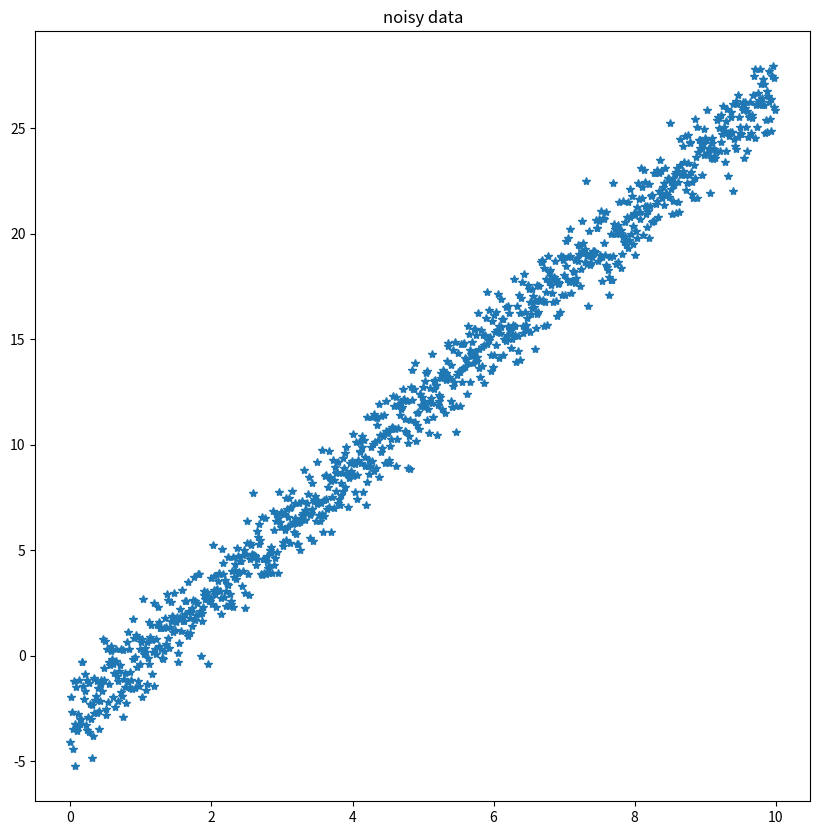
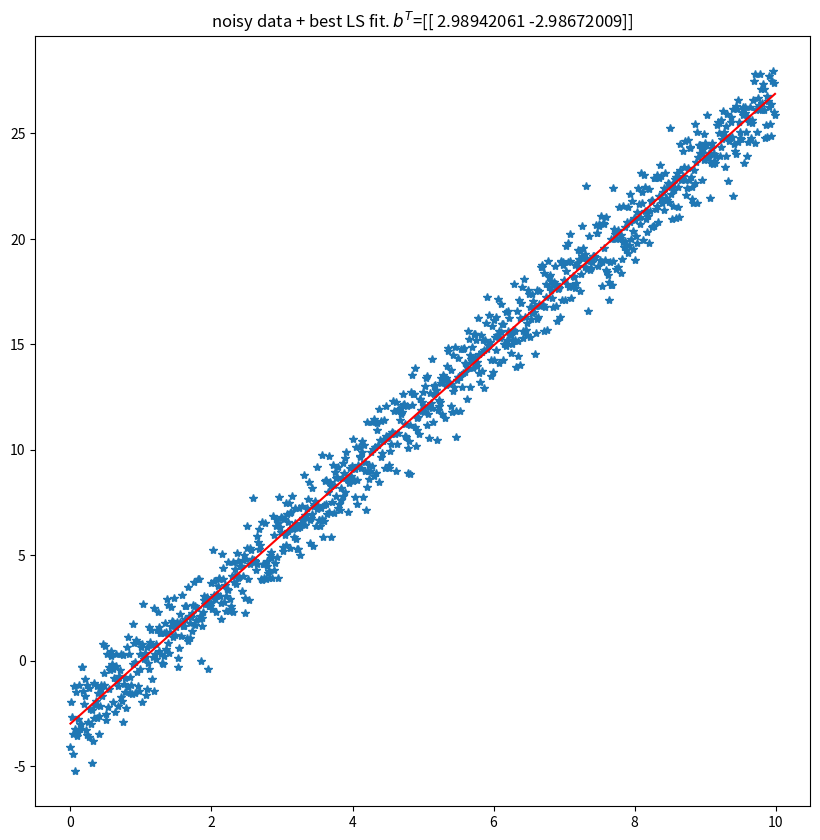
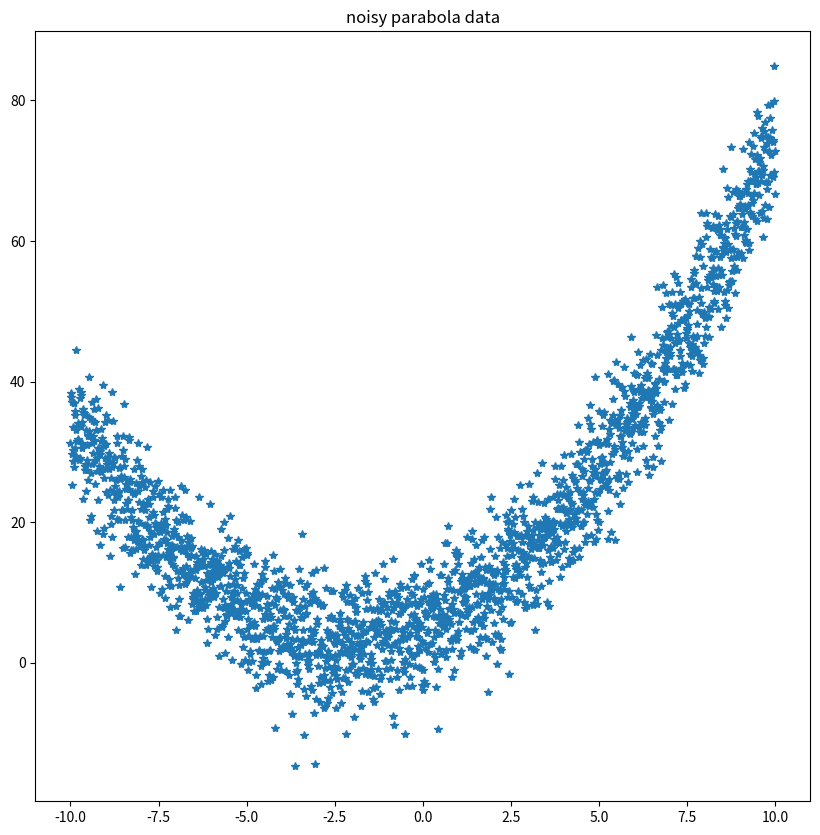
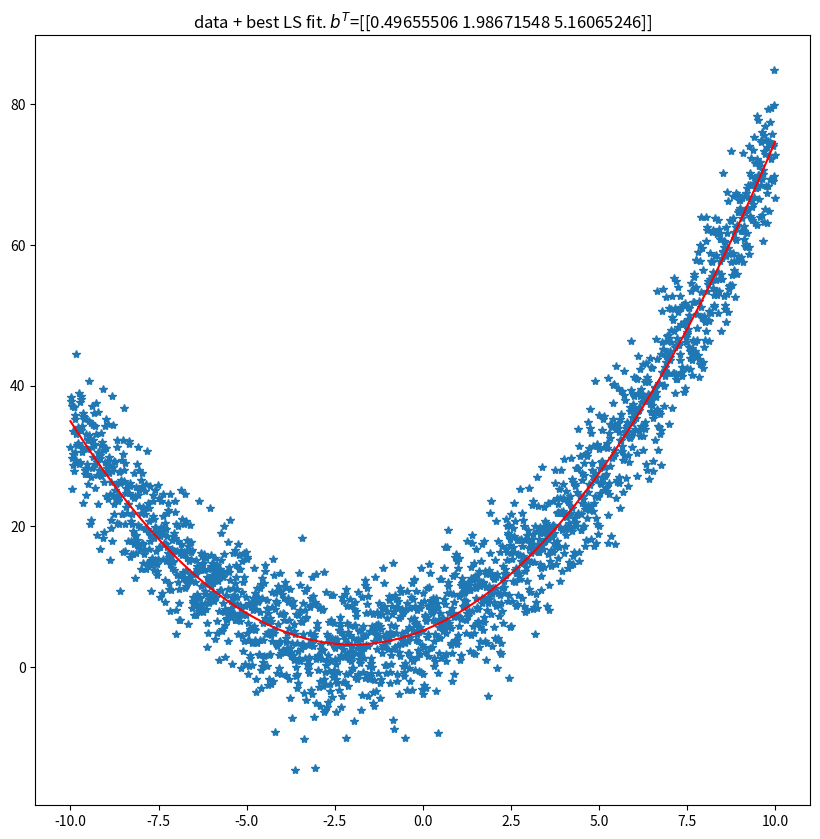
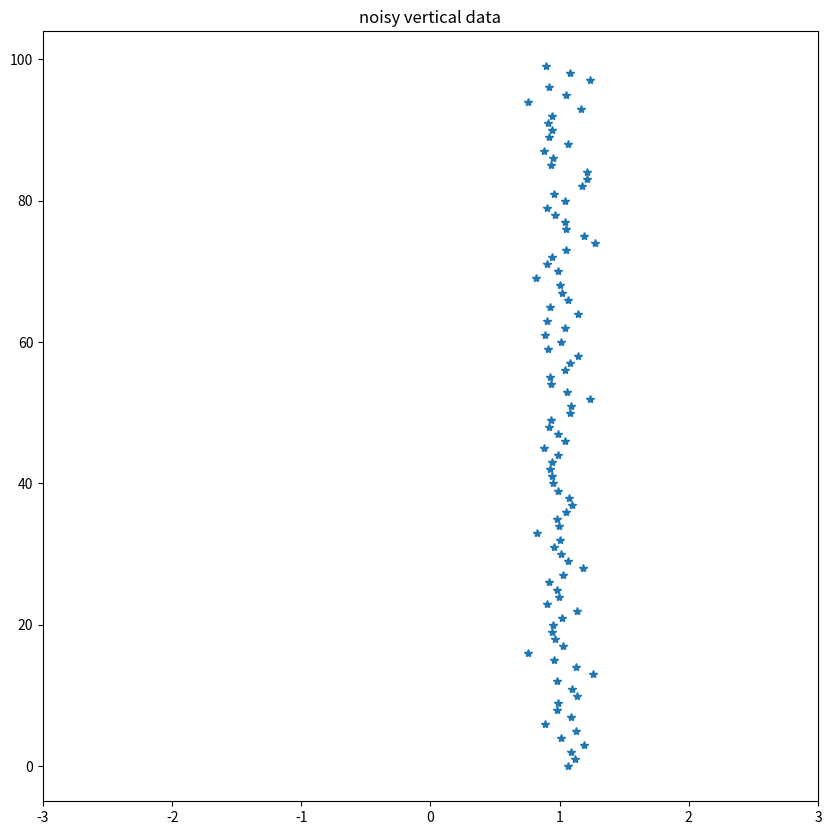
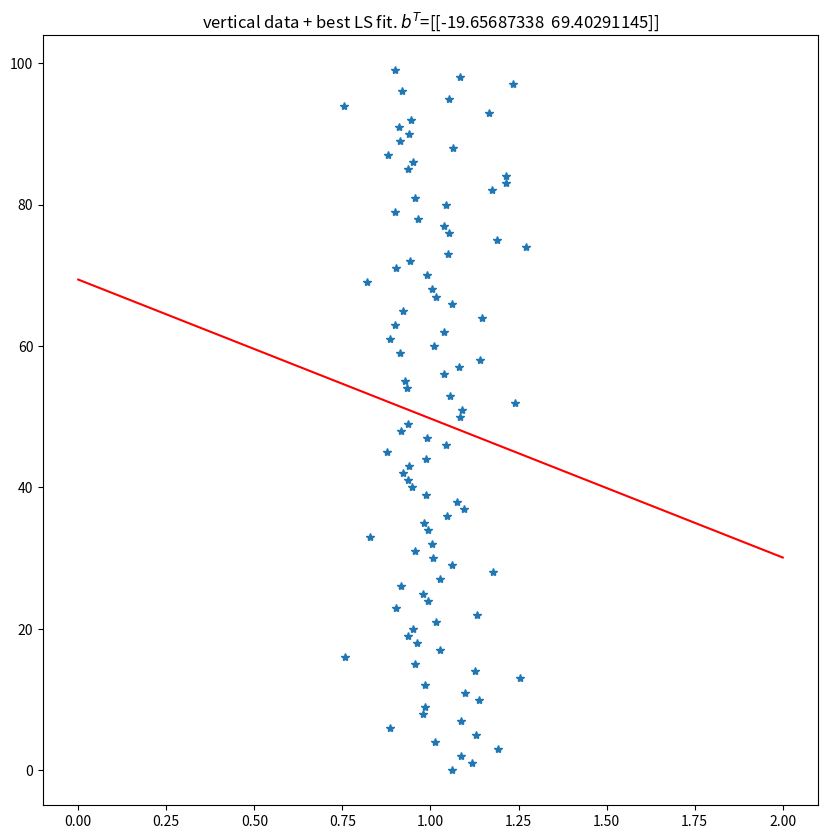
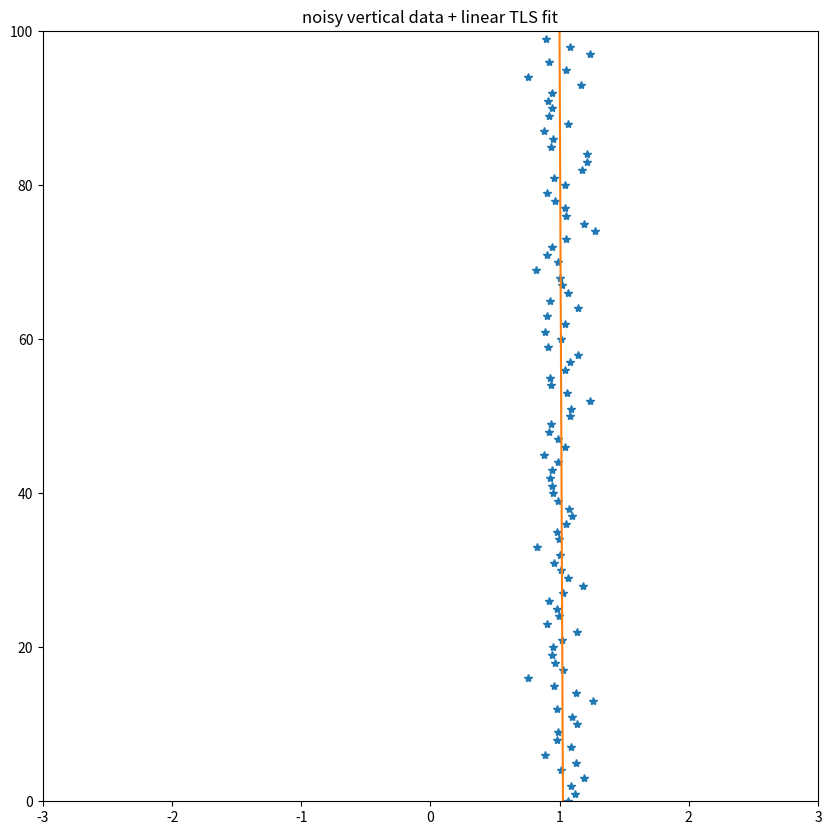
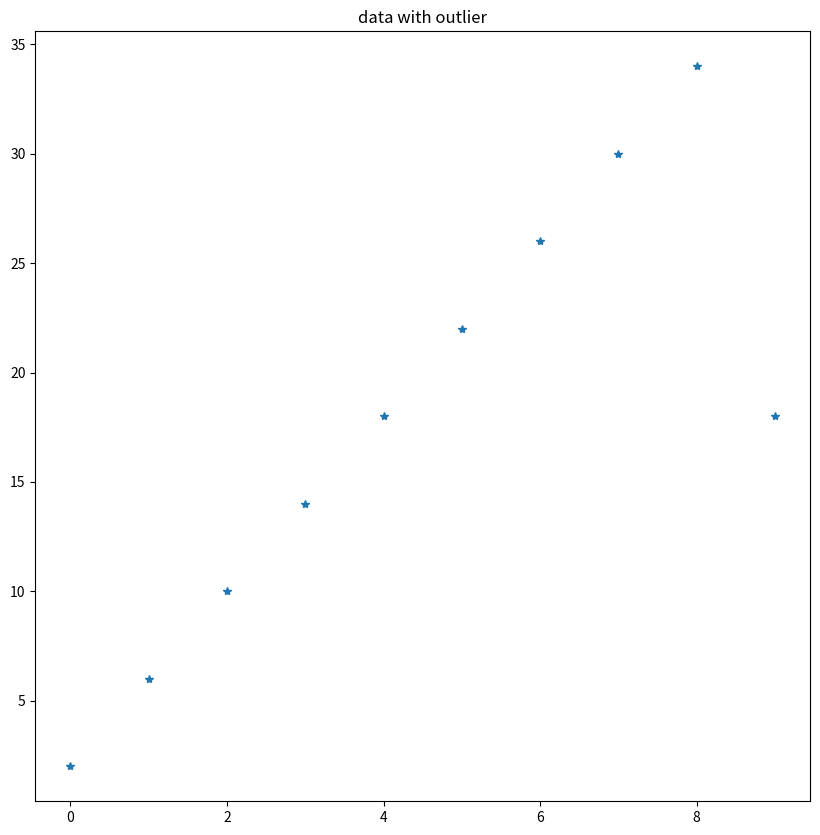
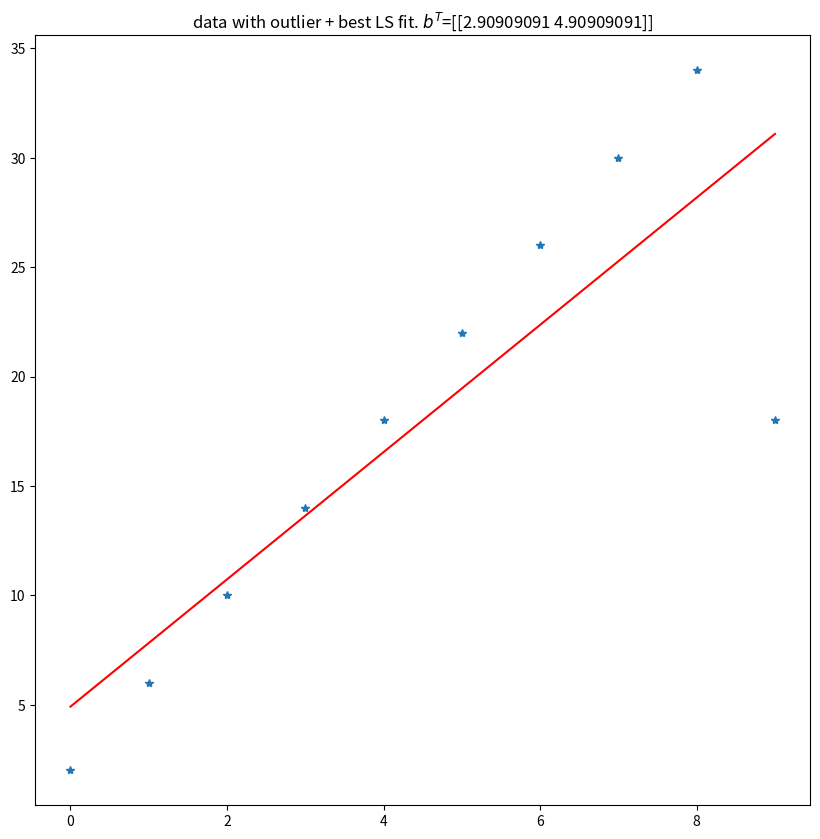
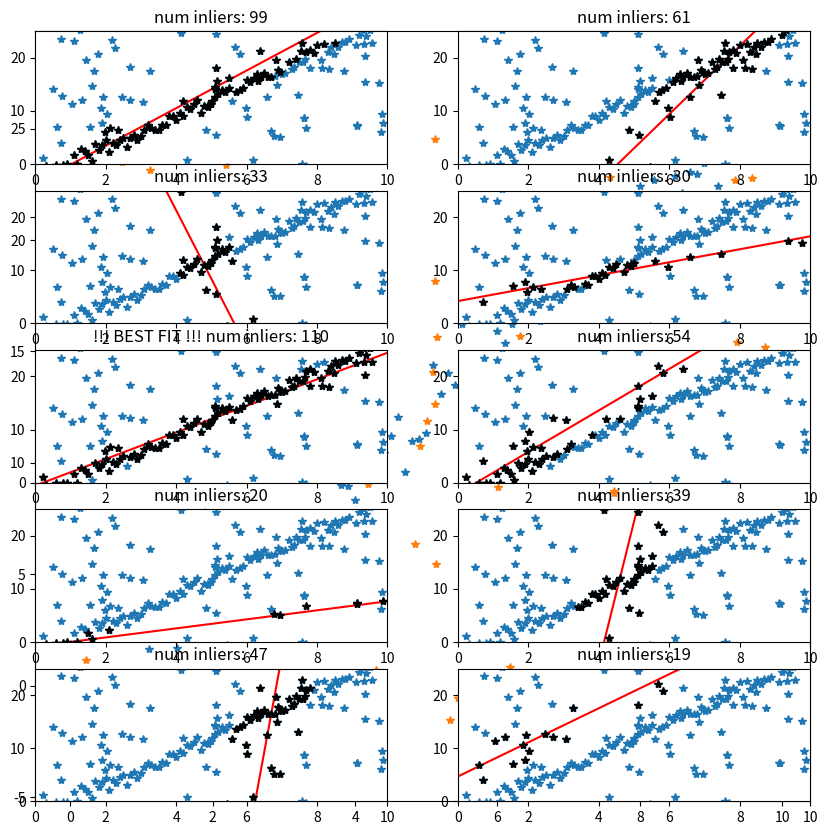

Reproduce these figures in Python, in order.
# %% [markdown]
# # Least squares
# [![Open In Colab](https://colab.research.google.com/<link-removed>)](https://colab.research.google.com/<link-removed>)
# ## Linear LS
# Let's generate some noisy data
# %%
import matplotlib.pyplot as plt
import numpy as np

figsize = (10, 10)

np.random.seed(123)

# %%
x_max = 10
x_step = 0.01
x = np.arange(0, x_max, x_step)
y = 3 * x - 3

# add noise to data
std = 1
y = y + np.random.normal(scale=std, size=x.shape)

plt.figure(figsize=figsize)
plt.plot(x, y, "*")
plt.title("noisy data")
plt.show()

# %% [markdown]
# ### calc LS matrices and result:
# %%
x_vec = x.reshape(-1, 1)
X = np.concatenate((x_vec, np.ones(x_vec.shape)), axis=1)
print(X.shape)
y_vec = y.reshape(-1, 1)

# %%
b = np.linalg.inv(X.T @ X) @ X.T @ y_vec
print(b)

# plot fit results
plt.figure(figsize=figsize)
plt.plot(x, y, "*")
plt.plot(x, b[0] * x + b[1], "r")
plt.title("noisy data + best LS fit. $b^T$=" + str(b.T))
plt.show()

# %% [markdown]
# ## Comparison to np.linalg.lstsq
# %%
b_np = np.linalg.lstsq(X, y_vec, rcond=None)[0]
mse = np.mean((b - b_np) ** 2)
print(mse)

# %% [markdown]
# ## Example of non linear dataset for LS
# %%
x_step = 0.01
x = np.arange(-10, 10 + x_step, x_step)

y = 0.5 * x**2 + 2 * x + 5

# add noise to data
std = 5
y = y + np.random.normal(scale=std, size=y.shape)

plt.figure(figsize=figsize)
plt.plot(x, y, "*")
plt.title("noisy parabola data")
plt.show()

# %%
# calc LS matrices
x_vec = x.reshape(-1, 1)
X = np.concatenate((x_vec**2, x_vec, np.ones(x_vec.shape)), axis=1)
y_vec = y.reshape(-1, 1)

b = np.linalg.lstsq(X, y_vec, rcond=None)[0]
print(b)
# %%
plt.figure(figsize=figsize)
plt.plot(x, y, "*")
plt.plot(x, b[0] * x**2 + b[1] * x + b[2], "r")
plt.title("data + best LS fit. $b^T$=" + str(b.T))
plt.show()

# %% [markdown]
# ## vertical dataset
# As mentioned in the lecture, LS is not goog at fitting vertical dataset.
# Let's generate data:
# %%
data_sz = 100
x = np.ones(data_sz)
y = np.arange(data_sz)

# add noise to data
std = 0.1
x = x + np.random.normal(scale=std, size=x.shape)

plt.figure(figsize=figsize)
plt.plot(x, y, "*")
axes = plt.gca()
axes.set_xlim([-3, 3])
plt.title("noisy vertical data")
plt.show()

# %% [markdown]
# ### WRONG WAY - Calc LS matrices and plot result
# %%
x_vec = x.reshape(-1, 1)
X = np.concatenate((x_vec, np.ones(x_vec.shape)), axis=1)
y_vec = y.reshape(-1, 1)

# %%
b = np.linalg.inv(X.T @ X) @ X.T @ y_vec
print(b)

# plot fit results
plt.figure(figsize=figsize)
plt.plot(x, y, "*")
x_axis = np.arange(3)
plt.plot(x_axis, b[0] * x_axis + b[1], "r")
plt.title("vertical data + best LS fit. $b^T$=" + str(b.T))
plt.show()


# %% [markdown]
# ## TLS
# Same vertical data, now with total least squares
# %%
X = np.concatenate(
    (x.reshape(-1, 1) - np.mean(x), y.reshape(-1, 1) - np.mean(y)), axis=1
)


def linear_tls(X):
    w, v = np.linalg.eig(X.T @ X)
    return v[:, np.argmin(w)]


tls_res = linear_tls(X)

a = tls_res[0]
b = tls_res[1]

c = -a * np.mean(x) - b * np.mean(y)
x_fit = np.array([x.min(), x.max()])
y_fit = -a / b * x_fit - c / b

plt.figure(figsize=figsize)
plt.plot(x, y, "*")
plt.plot(x_fit, y_fit)
axes = plt.gca()
axes.set_xlim([-3, 3])
axes.set_ylim([0, 100])
plt.title("noisy vertical data + linear TLS fit")
plt.show()

# %% [markdown]
# ## Outliers
# As mentioned, LS has a problem with outliers:
# %%
x_max = 10

x = np.arange(10)
y = 4 * x + 2

# let's change the last data point
y[-1] -= 20

plt.figure(figsize=figsize)
plt.plot(x, y, "*")
plt.title("data with outlier")
plt.show()

# %%
# WRONG WAY - calc LS matrices
x_vec = x.reshape(-1, 1)
X = np.concatenate((x_vec, np.ones(x_vec.shape)), axis=1)
y_vec = y.reshape(-1, 1)

# %%
b = np.linalg.inv(X.T @ X) @ X.T @ y_vec
print(b)

# plot fit results
plt.figure(figsize=figsize)
plt.plot(x, y, "*")
x_axis = np.arange(x_max)
plt.plot(x_axis, b[0] * x_axis + b[1], "r")
plt.title("data with outlier + best LS fit. $b^T$=" + str(b.T))
plt.show()

# %% [markdown]
# ## RANSAC
# ### arrange data
# %%

x = np.arange(0, 10, 0.1)
y = 3 * x - 3

# add noise to data
std = 1
y = y + np.random.normal(scale=std, size=x.shape)

# add random noise unrelated to noisy line
noise_sz = int(x.shape[0] * 1)
x_noise = np.random.uniform(x.min(), x.max(), size=noise_sz)
y_noise = np.random.uniform(y.min(), y.max(), size=noise_sz)

plt.figure(figsize=figsize)
plt.plot(x, y, "*")
plt.plot(x_noise, y_noise, "*")
plt.show()

# %%
x = np.concatenate((x, x_noise))
y = np.concatenate((y, y_noise))

# %% [markdown]
# ### Run RANSAC
# %%


def basic_ransac(x, TH):
    # ====== choose 2 random inds
    rand_indices = np.random.choice(x.shape[0], size=2)

    # ====== build LS data:
    x_vec = x[rand_indices].reshape(-1, 1)
    X = np.concatenate((x_vec, np.ones(x_vec.shape)), axis=1)
    y_vec = y[rand_indices].reshape(-1, 1)

    b = np.linalg.lstsq(X, y_vec, rcond=None)[0].flatten()

    # ====== build fitted line
    line_p1 = np.array([x.min(), b[0] * x.min() + b[1]])
    line_p2 = np.array([x.max(), b[0] * x.max() + b[1]])
    inliers_ind = []

    # ====== distance of fit line from each sample to determine inliers
    for j in range(x.shape[0]):
        p_j = np.array([x[j], y[j]])

        # https://en.wikipedia.org/wiki/Cross_product#Geometric_meaning
        # |a X b| = |a||b|sin(t) -> |a X b|/|b| = |a|sin(t)
        d_j = np.linalg.norm(
            np.cross(line_p1 - p_j, line_p2 - line_p1)
        ) / np.linalg.norm(line_p2 - line_p1)
        if d_j <= TH:
            inliers_ind.append(j)

    inliers_ind = np.array(inliers_ind)
    return b, inliers_ind


# %%
TH = 1
num_cycles = 10

num_best_inliers = 0
best_cycle_ind = -1
inliers_ind_list = []
b_list = []

for i in range(num_cycles):
    b, inliers_ind = basic_ransac(x, TH)
    inliers_ind_list.append(inliers_ind)
    b_list.append(b)

    # ====== save best model
    if num_best_inliers < inliers_ind.shape[0]:
        num_best_inliers = inliers_ind.shape[0]
        best_cycle_ind = i
# %%
# plot best fit
plt.rcParams["figure.figsize"] = [20, 20]

for i in range(num_cycles):
    plt.subplot(int(num_cycles / 2), 2, i + 1)
    ax = plt.gca()
    x_axis = np.arange(11)
    ax.plot(x_axis, b_list[i][0] * x_axis + b_list[i][1], "r")
    ax.plot(x, y, "*")
    ax.plot(x[inliers_ind_list[i]], y[inliers_ind_list[i]], "*k")
    ax.set_xlim([0, 10])
    ax.set_ylim([0, 25])
    if i == best_cycle_ind:
        plt.title("!!! BEST FIT !!! num inliers: " + str(inliers_ind_list[i].shape[0]))
    else:
        plt.title("num inliers: " + str(inliers_ind_list[i].shape[0]))
plt.show()
